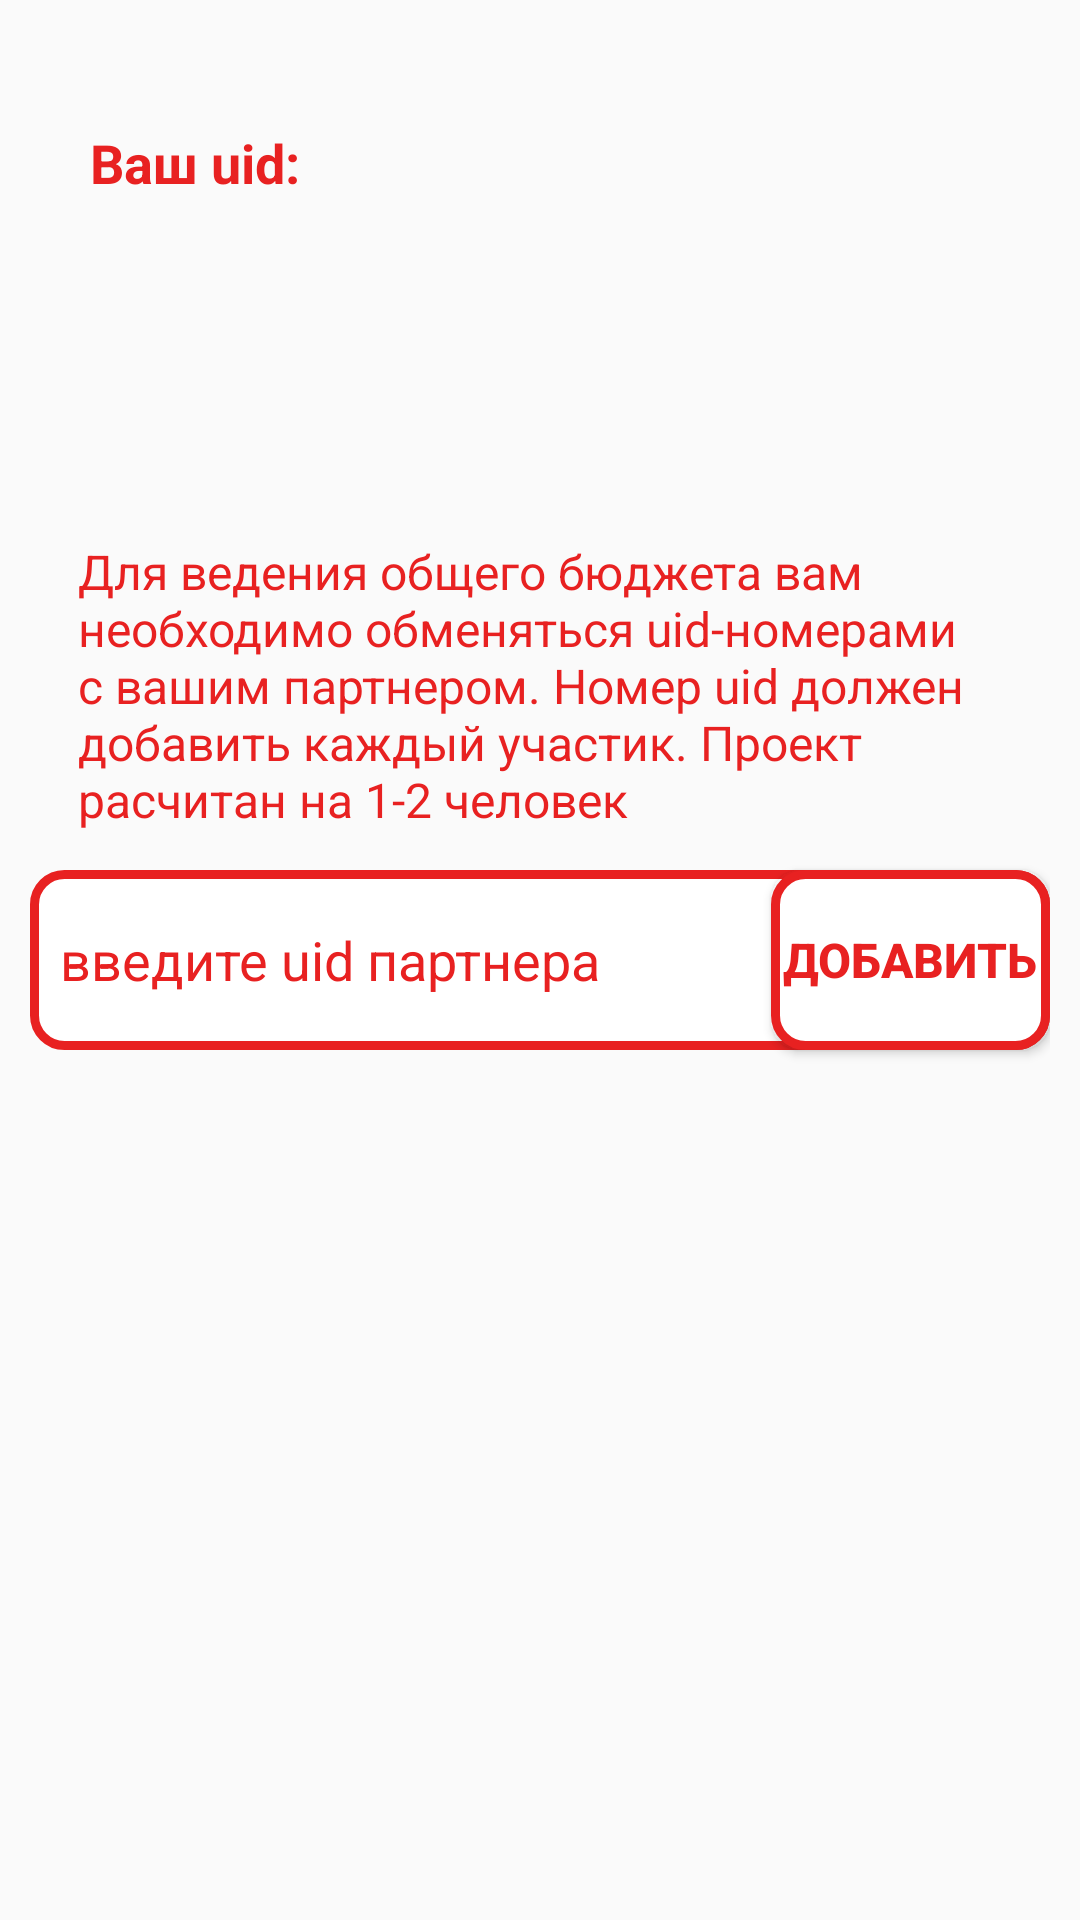

Android layout source for this screen:
<!-- AndroidManifest.xml: application theme AppTheme -->
<!-- res/layout/activity_users_settings.xml -->
<?xml version="1.0" encoding="utf-8"?>
<androidx.constraintlayout.widget.ConstraintLayout xmlns:android="http://schemas.android.com/apk/res/android"
    xmlns:app="http://schemas.android.com/apk/res-auto"
    xmlns:tools="http://schemas.android.com/tools"
    android:layout_width="match_parent"
    android:layout_height="match_parent"
    android:padding="10dp"
    tools:context=".view.UsersSettingsActivity">

    <TextView
        android:id="@+id/title"
        android:layout_width="0dp"
        android:layout_height="wrap_content"
        android:layout_marginTop="32dp"
        android:gravity="start"
        android:paddingStart="20dp"
        android:text="@string/uid"
        android:textColor="@color/red"
        android:textSize="18sp"
        android:textStyle="bold"
        app:layout_constraintEnd_toEndOf="parent"
        app:layout_constraintStart_toStartOf="parent"
        app:layout_constraintTop_toTopOf="parent" />

    <TextView
        android:id="@+id/uid"
        android:layout_width="0dp"
        android:layout_height="wrap_content"
        android:layout_marginTop="16dp"
        android:gravity="center"
        android:textAlignment="center"
        android:textColor="@color/red"
        android:textIsSelectable="true"
        android:textSize="18sp"
        android:textStyle="bold"
        app:layout_constraintEnd_toEndOf="parent"
        app:layout_constraintStart_toStartOf="parent"
        app:layout_constraintTop_toBottomOf="@id/title" />

    <TextView
        android:layout_width="match_parent"
        android:layout_height="wrap_content"
        android:padding="16dp"
        android:text="@string/settings_user_description"
        android:textColor="@color/red"
        android:textSize="16sp"
        app:layout_constraintBottom_toBottomOf="@id/itemName"
        app:layout_constraintTop_toBottomOf="@id/uid" />

    <EditText
        android:id="@+id/itemName"
        android:layout_width="0dp"
        android:layout_height="60dp"
        android:background="@drawable/red_rectangle_button_background"
        android:hint="@string/hint_edit_user_partner"
        android:lines="1"
        android:padding="10dp"
        android:textColor="@color/red"
        android:textColorHint="@color/red"
        android:textSize="18sp"
        app:layout_constraintBottom_toBottomOf="parent"
        app:layout_constraintEnd_toEndOf="parent"
        app:layout_constraintStart_toStartOf="parent"
        app:layout_constraintTop_toTopOf="parent" />

    <Button
        android:id="@+id/saveButton"
        android:layout_width="wrap_content"
        android:layout_height="0dp"
        android:layout_gravity="center"
        android:background="@drawable/red_rectangle_button_background"
        android:clickable="true"
        android:padding="4dp"
        android:text="@string/add"
        android:textColor="@color/red"
        android:textSize="16sp"
        android:textStyle="bold"
        app:layout_constraintBottom_toBottomOf="@id/itemName"
        app:layout_constraintEnd_toEndOf="@id/itemName"
        app:layout_constraintTop_toTopOf="@id/itemName" />

</androidx.constraintlayout.widget.ConstraintLayout>
<!-- resources referenced by this layout -->
<resources>
  <color name="red">#E82121</color>
  <!-- drawable red_rectangle_button_background (drawable) -->
  <?xml version="1.0" encoding="utf-8"?>
  <shape xmlns:android="http://schemas.android.com/apk/res/android">
      <stroke
          android:color="@color/red"
          android:width="3dp"/>
      <corners
          android:radius="10dp"/>
      <solid
          android:color="@color/white"/>
  </shape>
  <string name="add">Добавить</string>
  <string name="hint_edit_user_partner">введите uid партнера</string>
  <string name="settings_user_description">Для ведения общего бюджета вам необходимо обменяться uid-номерами с вашим партнером. Номер uid должен добавить каждый участик. Проект расчитан на 1-2 человек</string>
  <string name="uid">Ваш uid:</string>
  <style name="AppTheme" parent="Theme.AppCompat.Light.DarkActionBar">
          
          <item name="colorPrimary">@color/colorPrimary</item>
          <item name="colorPrimaryDark">@color/colorPrimaryDark</item>
          <item name="colorAccent">@color/colorAccent</item>
          <item name="android:textColorPrimary">@color/primaryTextColor</item>
          <item name="android:textColor">@color/primaryTextColor</item>
          <item name="android:windowFullscreen">true</item>
      </style>
  <color name="white">#FFFFFFFF</color>
  <color name="colorPrimary">#02B815</color>
  <color name="colorPrimaryDark">#3700B3</color>
  <color name="colorAccent">#03DAC5</color>
  <color name="primaryTextColor">#FFFFFFFF</color>
</resources>
